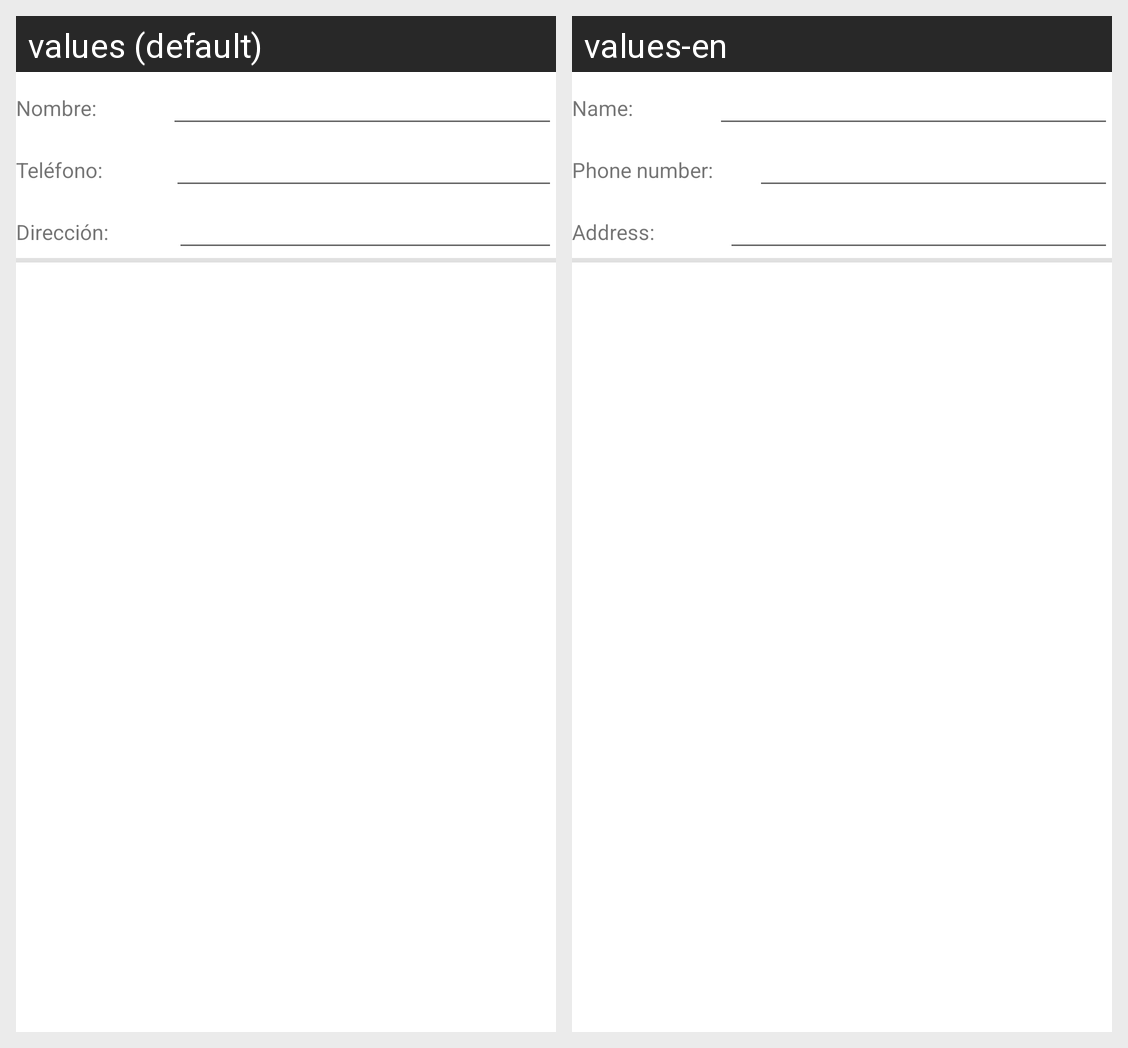

Strings drawn on this Android screen and how each of the app's shown locales translates them:
Android screen res/layout/fila_farmacia.xml rendered under 2 locales, left to right: values (default), values-en. Device: Nexus 5 (rendered at 1080×1920; each locale shown at half size, 540×960, under a caption strip naming it); theme Theme.Utilidades.
Strings drawn on this screen, with the default value and each locale's value (text and hints the layout hard-codes, and strings that could not be matched under every locale, appear in the picture but are not listed):

strNombre
  values: Nombre:
  values-en: Name:

strTelefono
  values: Teléfono:
  values-en: Phone number:

strDireccion
  values: Dirección:
  values-en: Address:
